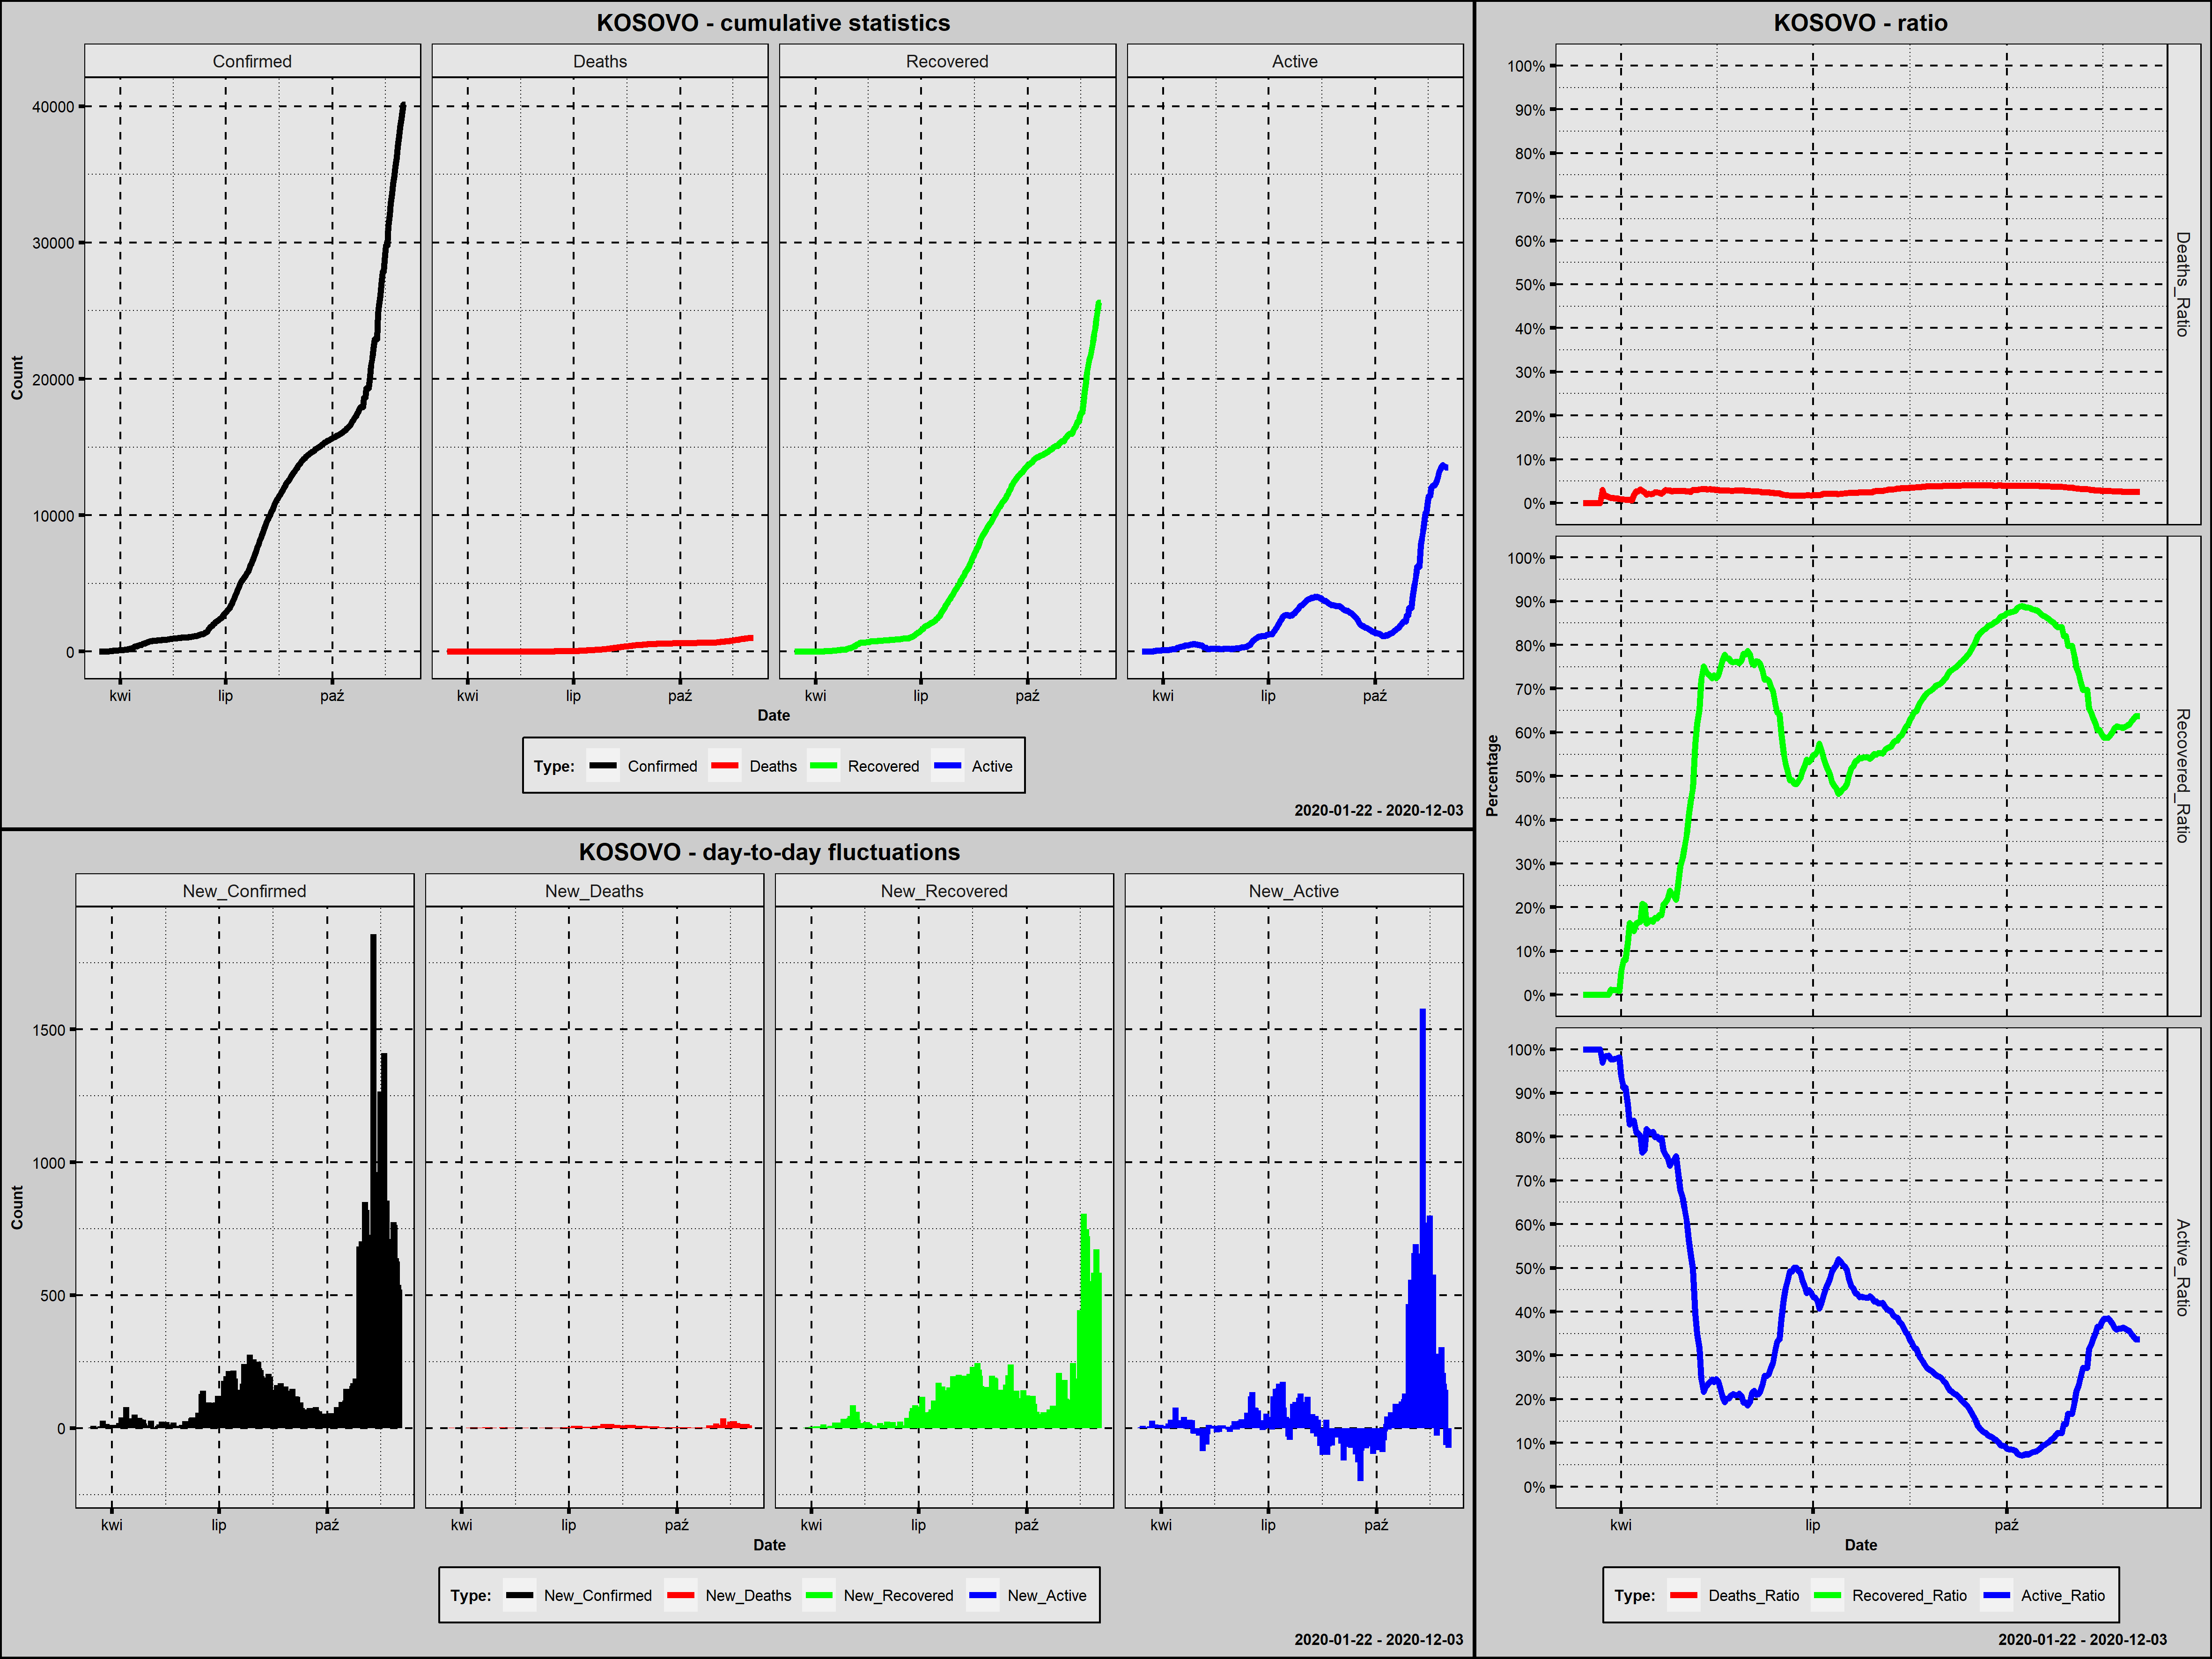

Source data for this figure (header and first rows):
Country; Date; Confirmed; New_Confirmed; Deaths; New_Deaths; Recovered; New_Recovered; Active; New_Active; Year; Month; Day; Week_Day; Deaths_Ratio; Recovered_Ratio; Active_Ratio; 1_Confirmed; 100_Confirmed; New_Confirmed_Rank; New_Deaths_Rank; New_Recovered_Rank; New_Active_Rank
Kosovo; 2020-03-14; 2; 2; 0; 0; 0; 0; 2; 2; 2020; marzec; 14; sobota; 0,0000; 0,0000; 1,0000; 1; 0; 242,5; 215,5; 247,0; 151,0
Kosovo; 2020-03-15; 5; 3; 0; 0; 0; 0; 5; 3; 2020; marzec; 15; niedziela; 0,0000; 0,0000; 1,0000; 2; 0; 236,5; 215,5; 247,0; 144,5
Kosovo; 2020-03-16; 13; 8; 0; 0; 0; 0; 13; 8; 2020; marzec; 16; poniedziałek; 0,0000; 0,0000; 1,0000; 3; 0; 214,5; 215,5; 247,0; 129,0
Kosovo; 2020-03-17; 16; 3; 0; 0; 0; 0; 16; 3; 2020; marzec; 17; wtorek; 0,0000; 0,0000; 1,0000; 4; 0; 236,5; 215,5; 247,0; 144,5
Kosovo; 2020-03-18; 19; 3; 0; 0; 0; 0; 19; 3; 2020; marzec; 18; środa; 0,0000; 0,0000; 1,0000; 5; 0; 236,5; 215,5; 247,0; 144,5
Kosovo; 2020-03-19; 20; 1; 0; 0; 0; 0; 20; 1; 2020; marzec; 19; czwartek; 0,0000; 0,0000; 1,0000; 6; 0; 249,0; 215,5; 247,0; 157,5
Kosovo; 2020-03-20; 21; 1; 0; 0; 0; 0; 21; 1; 2020; marzec; 20; piątek; 0,0000; 0,0000; 1,0000; 7; 0; 249,0; 215,5; 247,0; 157,5
Kosovo; 2020-03-21; 24; 3; 0; 0; 0; 0; 24; 3; 2020; marzec; 21; sobota; 0,0000; 0,0000; 1,0000; 8; 0; 236,5; 215,5; 247,0; 144,5
Kosovo; 2020-03-22; 31; 7; 0; 0; 0; 0; 31; 7; 2020; marzec; 22; niedziela; 0,0000; 0,0000; 1,0000; 9; 0; 219,0; 215,5; 247,0; 132,0
Kosovo; 2020-03-23; 33; 2; 1; 1; 0; 0; 32; 1; 2020; marzec; 23; poniedziałek; 0,0303; 0,0000; 0,9697; 10; 0; 242,5; 148,0; 247,0; 157,5
Kosovo; 2020-03-24; 61; 28; 1; 0; 0; 0; 60; 28; 2020; marzec; 24; wtorek; 0,0164; 0,0000; 0,9836; 11; 0; 180,5; 215,5; 247,0; 92,0
Kosovo; 2020-03-25; 63; 2; 1; 0; 0; 0; 62; 2; 2020; marzec; 25; środa; 0,0159; 0,0000; 0,9841; 12; 0; 242,5; 215,5; 247,0; 151,0
Kosovo; 2020-03-26; 71; 8; 1; 0; 0; 0; 70; 8; 2020; marzec; 26; czwartek; 0,0141; 0,0000; 0,9859; 13; 0; 214,5; 215,5; 247,0; 129,0
Kosovo; 2020-03-27; 86; 15; 1; 0; 1; 1; 84; 14; 2020; marzec; 27; piątek; 0,0116; 0,0116; 0,9767; 14; 0; 195,5; 215,5; 225,0; 109,0
Kosovo; 2020-03-28; 88; 2; 1; 0; 1; 0; 86; 2; 2020; marzec; 28; sobota; 0,0114; 0,0114; 0,9773; 15; 0; 242,5; 215,5; 247,0; 151,0
Kosovo; 2020-03-29; 91; 3; 1; 0; 1; 0; 89; 3; 2020; marzec; 29; niedziela; 0,0110; 0,0110; 0,9780; 16; 0; 236,5; 215,5; 247,0; 144,5
Kosovo; 2020-03-30; 94; 3; 1; 0; 1; 0; 92; 3; 2020; marzec; 30; poniedziałek; 0,0106; 0,0106; 0,9787; 17; 0; 236,5; 215,5; 247,0; 144,5
Kosovo; 2020-03-31; 106; 12; 1; 0; 1; 0; 104; 12; 2020; marzec; 31; wtorek; 0,0094; 0,0094; 0,9811; 18; 1; 202,5; 215,5; 247,0; 112,0
Kosovo; 2020-04-01; 112; 6; 1; 0; 6; 5; 105; 1; 2020; kwiecień; 1; środa; 0,0089; 0,0536; 0,9375; 19; 2; 224,0; 215,5; 204,5; 157,5
Kosovo; 2020-04-02; 125; 13; 1; 0; 10; 4; 114; 9; 2020; kwiecień; 2; czwartek; 0,0080; 0,0800; 0,9120; 20; 3; 200,0; 215,5; 209,0; 123,5
Kosovo; 2020-04-03; 126; 1; 1; 0; 10; 0; 115; 1; 2020; kwiecień; 3; piątek; 0,0079; 0,0794; 0,9127; 21; 4; 249,0; 215,5; 247,0; 157,5
Kosovo; 2020-04-04; 135; 9; 1; 0; 16; 6; 118; 3; 2020; kwiecień; 4; sobota; 0,0074; 0,1185; 0,8741; 22; 5; 211,0; 215,5; 199,0; 144,5
Kosovo; 2020-04-05; 140; 5; 1; 0; 23; 7; 116; -2; 2020; kwiecień; 5; niedziela; 0,0071; 0,1643; 0,8286; 23; 6; 228,0; 215,5; 194,0; 178,5
Kosovo; 2020-04-06; 145; 5; 1; 0; 23; 0; 121; 5; 2020; kwiecień; 6; poniedziałek; 0,0069; 0,1586; 0,8345; 24; 7; 228,0; 215,5; 247,0; 138,5
Kosovo; 2020-04-07; 165; 20; 3; 2; 24; 1; 138; 17; 2020; kwiecień; 7; wtorek; 0,0182; 0,1455; 0,8364; 25; 8; 190,0; 123,0; 225,0; 104,5
Kosovo; 2020-04-08; 184; 19; 5; 2; 30; 6; 149; 11; 2020; kwiecień; 8; środa; 0,0272; 0,1630; 0,8098; 26; 9; 191,5; 123,0; 199,0; 116,0
Kosovo; 2020-04-09; 224; 40; 6; 1; 37; 7; 181; 32; 2020; kwiecień; 9; czwartek; 0,0268; 0,1652; 0,8080; 27; 10; 164,5; 148,0; 194,0; 83,0
Kosovo; 2020-04-10; 227; 3; 7; 1; 38; 1; 182; 1; 2020; kwiecień; 10; piątek; 0,0308; 0,1674; 0,8018; 28; 11; 236,5; 148,0; 225,0; 157,5
Kosovo; 2020-04-11; 250; 23; 7; 0; 52; 14; 191; 9; 2020; kwiecień; 11; sobota; 0,0280; 0,2080; 0,7640; 29; 12; 187,5; 215,5; 180,5; 123,5
Kosovo; 2020-04-12; 283; 33; 7; 0; 58; 6; 218; 27; 2020; kwiecień; 12; niedziela; 0,0247; 0,2049; 0,7703; 30; 13; 172,5; 215,5; 199,0; 94,5
Kosovo; 2020-04-13; 362; 79; 7; 0; 59; 1; 296; 78; 2020; kwiecień; 13; poniedziałek; 0,0193; 0,1630; 0,8177; 31; 14; 119,5; 215,5; 225,0; 52,0
Kosovo; 2020-04-14; 377; 15; 8; 1; 63; 4; 306; 10; 2020; kwiecień; 14; wtorek; 0,0212; 0,1671; 0,8117; 32; 15; 195,5; 148,0; 209,0; 119,0
Kosovo; 2020-04-15; 387; 10; 8; 0; 66; 3; 313; 7; 2020; kwiecień; 15; środa; 0,0207; 0,1705; 0,8088; 33; 16; 207,5; 215,5; 214,0; 132,0
Kosovo; 2020-04-16; 423; 36; 9; 1; 71; 5; 343; 30; 2020; kwiecień; 16; czwartek; 0,0213; 0,1678; 0,8109; 34; 17; 168,5; 148,0; 204,5; 88,0
Kosovo; 2020-04-17; 449; 26; 11; 2; 79; 8; 359; 16; 2020; kwiecień; 17; piątek; 0,0245; 0,1759; 0,7996; 35; 18; 184,5; 123,0; 190,0; 106,5
Kosovo; 2020-04-18; 480; 31; 12; 1; 84; 5; 384; 25; 2020; kwiecień; 18; sobota; 0,0250; 0,1750; 0,8000; 36; 19; 175,0; 148,0; 204,5; 96,0
Kosovo; 2020-04-19; 510; 30; 12; 0; 93; 9; 405; 21; 2020; kwiecień; 19; niedziela; 0,0235; 0,1824; 0,7941; 37; 20; 176,0; 215,5; 187,0; 101,0
Kosovo; 2020-04-20; 561; 51; 12; 0; 102; 9; 447; 42; 2020; kwiecień; 20; poniedziałek; 0,0214; 0,1818; 0,7968; 38; 21; 149,0; 215,5; 187,0; 75,0
Kosovo; 2020-04-21; 598; 37; 15; 3; 123; 21; 460; 13; 2020; kwiecień; 21; wtorek; 0,0251; 0,2057; 0,7692; 39; 22; 167,0; 106,0; 173,5; 110,0
Kosovo; 2020-04-22; 604; 6; 18; 3; 128; 5; 458; -2; 2020; kwiecień; 22; środa; 0,0298; 0,2119; 0,7583; 40; 23; 224,0; 106,0; 204,5; 178,5
Kosovo; 2020-04-23; 630; 26; 18; 0; 138; 10; 474; 16; 2020; kwiecień; 23; czwartek; 0,0286; 0,2190; 0,7524; 41; 24; 184,5; 215,5; 184,0; 106,5
Kosovo; 2020-04-24; 669; 39; 19; 1; 159; 21; 491; 17; 2020; kwiecień; 24; piątek; 0,0284; 0,2377; 0,7339; 42; 25; 166,0; 148,0; 173,5; 104,5
Kosovo; 2020-04-25; 703; 34; 19; 0; 162; 3; 522; 31; 2020; kwiecień; 25; sobota; 0,0270; 0,2304; 0,7425; 43; 26; 170,5; 215,5; 214,0; 85,0
Kosovo; 2020-04-26; 731; 28; 20; 1; 165; 3; 546; 24; 2020; kwiecień; 26; niedziela; 0,0274; 0,2257; 0,7469; 44; 27; 180,5; 148,0; 214,0; 97,5
Kosovo; 2020-04-27; 763; 32; 21; 1; 166; 1; 576; 30; 2020; kwiecień; 27; poniedziałek; 0,0275; 0,2176; 0,7549; 45; 28; 174,0; 148,0; 225,0; 88,0
Kosovo; 2020-04-28; 780; 17; 22; 1; 201; 35; 557; -19; 2020; kwiecień; 28; wtorek; 0,0282; 0,2577; 0,7141; 46; 29; 194,0; 148,0; 154,0; 206,5
Kosovo; 2020-04-29; 790; 10; 22; 0; 232; 31; 536; -21; 2020; kwiecień; 29; środa; 0,0278; 0,2937; 0,6785; 47; 30; 207,5; 215,5; 159,0; 211,0
Kosovo; 2020-04-30; 799; 9; 22; 0; 249; 17; 528; -8; 2020; kwiecień; 30; czwartek; 0,0275; 0,3116; 0,6608; 48; 31; 211,0; 215,5; 178,0; 189,5
Kosovo; 2020-05-01; 806; 7; 22; 0; 271; 22; 513; -15; 2020; maj; 1; piątek; 0,0273; 0,3362; 0,6365; 49; 32; 219,0; 215,5; 170,0; 199,0
Kosovo; 2020-05-02; 813; 7; 22; 0; 298; 27; 493; -20; 2020; maj; 2; sobota; 0,0271; 0,3665; 0,6064; 50; 33; 219,0; 215,5; 164,0; 209,0
Kosovo; 2020-05-03; 823; 10; 22; 0; 336; 38; 465; -28; 2020; maj; 3; niedziela; 0,0267; 0,4083; 0,5650; 51; 34; 207,5; 215,5; 151,5; 218,5
Kosovo; 2020-05-04; 851; 28; 22; 0; 381; 45; 448; -17; 2020; maj; 4; poniedziałek; 0,0259; 0,4477; 0,5264; 52; 35; 180,5; 215,5; 145,0; 203,5
Kosovo; 2020-05-05; 855; 4; 26; 4; 403; 22; 426; -22; 2020; maj; 5; wtorek; 0,0304; 0,4713; 0,4982; 53; 36; 231,0; 90,0; 170,0; 212,0
Kosovo; 2020-05-06; 856; 1; 26; 0; 490; 87; 340; -86; 2020; maj; 6; środa; 0,0304; 0,5724; 0,3972; 54; 37; 249,0; 215,5; 106,0; 255,0
Kosovo; 2020-05-07; 860; 4; 26; 0; 533; 43; 301; -39; 2020; maj; 7; czwartek; 0,0302; 0,6198; 0,3500; 55; 38; 231,0; 215,5; 147,0; 229,0
Kosovo; 2020-05-08; 861; 1; 27; 1; 561; 28; 273; -28; 2020; maj; 8; piątek; 0,0314; 0,6516; 0,3171; 56; 39; 249,0; 148,0; 162,5; 218,5
Kosovo; 2020-05-09; 862; 1; 28; 1; 622; 61; 212; -61; 2020; maj; 9; sobota; 0,0325; 0,7216; 0,2459; 57; 40; 249,0; 148,0; 125,5; 240,0
Kosovo; 2020-05-10; 870; 8; 28; 0; 653; 31; 189; -23; 2020; maj; 10; niedziela; 0,0322; 0,7506; 0,2172; 58; 41; 214,5; 215,5; 159,0; 213,0
Kosovo; 2020-05-11; 884; 14; 28; 0; 655; 2; 201; 12; 2020; maj; 11; poniedziałek; 0,0317; 0,7410; 0,2274; 59; 42; 197,5; 215,5; 219,5; 112,0
Kosovo; 2020-05-12; 895; 11; 28; 0; 657; 2; 210; 9; 2020; maj; 12; wtorek; 0,0313; 0,7341; 0,2346; 60; 43; 204,5; 215,5; 219,5; 123,5
... 205 more rows
